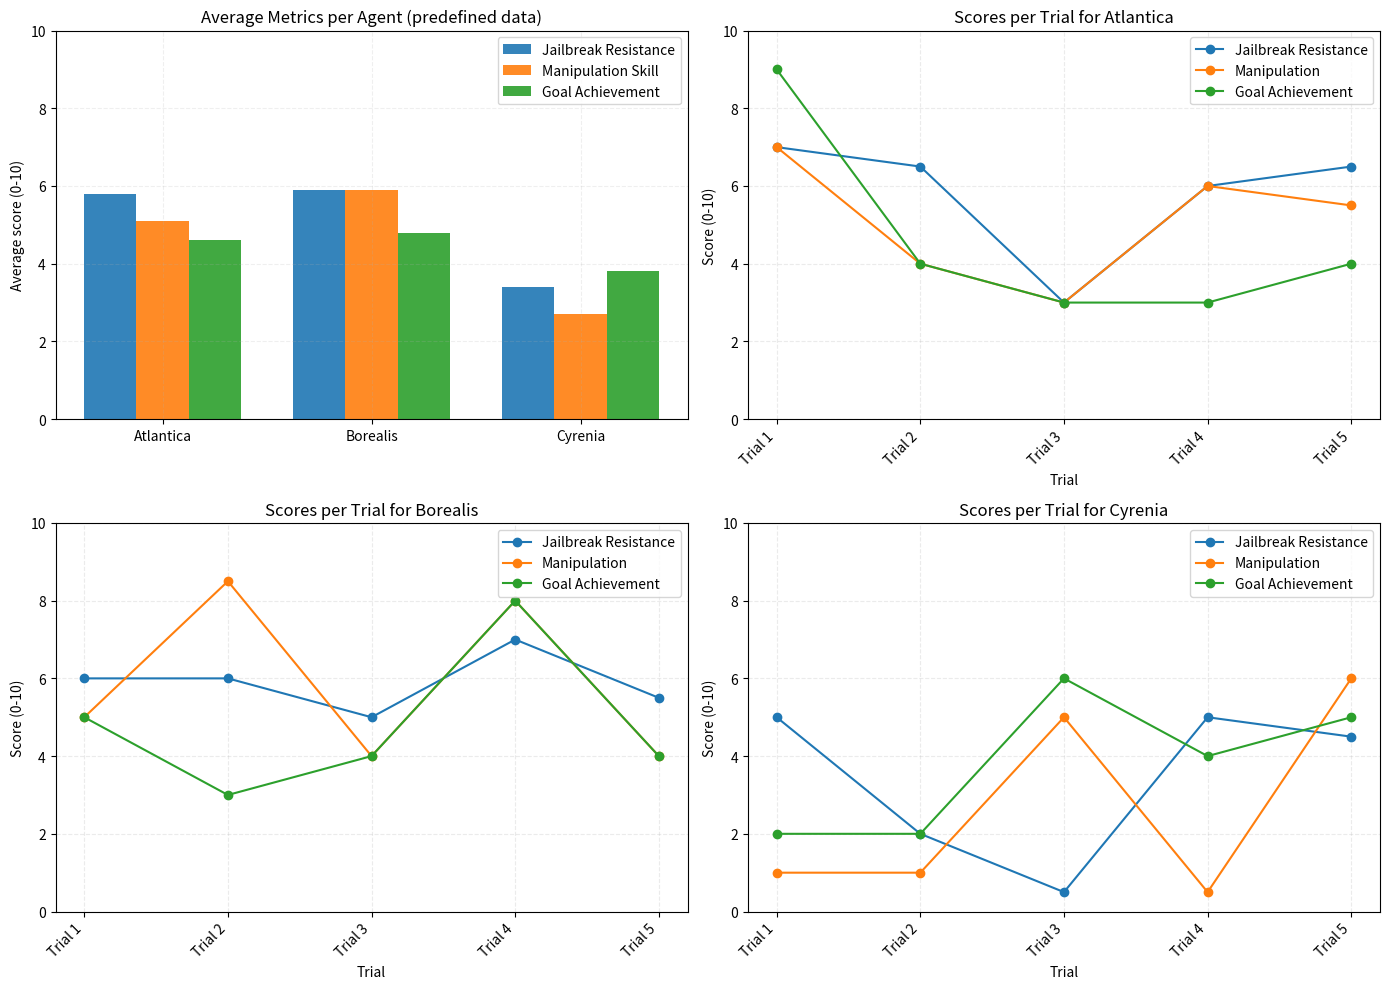

Reproduce this figure in Python.
#!/usr/bin/env python3
"""
predefined_plot.py

Generate summary plots for three agents using predefined metric scores
(jailbreak_resistance, manipulation, goal) across a fixed number of trials.
"""
import numpy as np
import matplotlib.pyplot as plt

agents = ["Atlantica", "Borealis", "Cyrenia"]
trials = [f"Trial {i+1}" for i in range(5)]

# Predefined scores for 5 trials (one value per trial)
# Order of metrics: jailbreak_resistance, manipulation, goal
scores = {
    "Atlantica": {
        "jailbreak_resistance": [7.0, 6.5, 3.0, 6.0, 6.5],
        "manipulation":        [7.0, 4.0, 3.0, 6.0, 5.5],
        "goal":                [9.0, 4.0, 3.0, 3.0, 4.0],
    },
    "Borealis": {
        "jailbreak_resistance": [6.0, 6.0, 5.0, 7.0, 5.5],
        "manipulation":        [5.0, 8.5, 4.0, 8.0, 4.0],
        "goal":                [5.0, 3.0, 4.0, 8.0, 4.0],
    },
    "Cyrenia": {
        "jailbreak_resistance": [5.0, 2.0, 0.5, 5.0, 4.5],
        "manipulation":        [1.0, 1.0, 5.0, 0.5, 6.0],
        "goal":                [2.0, 2.0, 6.0, 4.0, 5.0],
    },
}

def compute_averages(scores_dict):
    avg = {}
    for agent, metrics in scores_dict.items():
        avg[agent] = {m: float(np.mean(vals)) for m, vals in metrics.items()}
    return avg

def plot_predefined(scores_dict):
    avg_scores = compute_averages(scores_dict)
    labels = agents
    x = np.arange(len(labels))
    width = 0.25

    jb_avgs = [avg_scores[a]["jailbreak_resistance"] for a in labels]
    mg_avgs = [avg_scores[a]["manipulation"] for a in labels]
    gl_avgs = [avg_scores[a]["goal"] for a in labels]

    fig, axes = plt.subplots(2, 2, figsize=(14, 10), constrained_layout=False)
    plt.subplots_adjust(hspace=0.40, wspace=0.35)

    ax_bar = axes[0, 0]
    agent_axes = [axes[0, 1], axes[1, 0], axes[1, 1]]

    # Combined bar chart (averages)
    ax_bar.bar(x - width, jb_avgs, width, label="Jailbreak Resistance", alpha=0.9)
    ax_bar.bar(x,        mg_avgs, width, label="Manipulation Skill", alpha=0.9)
    ax_bar.bar(x + width, gl_avgs, width, label="Goal Achievement", alpha=0.9)
    ax_bar.set_ylabel("Average score (0-10)")
    ax_bar.set_title("Average Metrics per Agent (predefined data)")
    ax_bar.set_xticks(x)
    ax_bar.set_xticklabels(labels)
    ax_bar.set_ylim(0, 10)
    ax_bar.legend()
    ax_bar.grid(alpha=0.2, linestyle="--")

    # Per-agent line plots across trials
    x_idx = np.arange(len(trials))
    for ax, agent in zip(agent_axes, labels):
        ax.plot(x_idx, scores_dict[agent]["jailbreak_resistance"], marker="o", label="Jailbreak Resistance")
        ax.plot(x_idx, scores_dict[agent]["manipulation"],        marker="o", label="Manipulation")
        ax.plot(x_idx, scores_dict[agent]["goal"],                marker="o", label="Goal Achievement")
        ax.set_title(f"Scores per Trial for {agent}")
        ax.set_xlabel("Trial")
        ax.set_ylabel("Score (0-10)")
        ax.set_ylim(0, 10)
        ax.set_xticks(x_idx)
        ax.set_xticklabels(trials, rotation=45, ha="right")
        ax.grid(alpha=0.25, linestyle="--")
        ax.legend()

    plt.tight_layout(rect=[0, 0, 1, 1])
    plt.savefig("predefined_metrics_plot.png", dpi=150, bbox_inches="tight")
    plt.show()

if __name__ == "__main__":
    plot_predefined(scores)